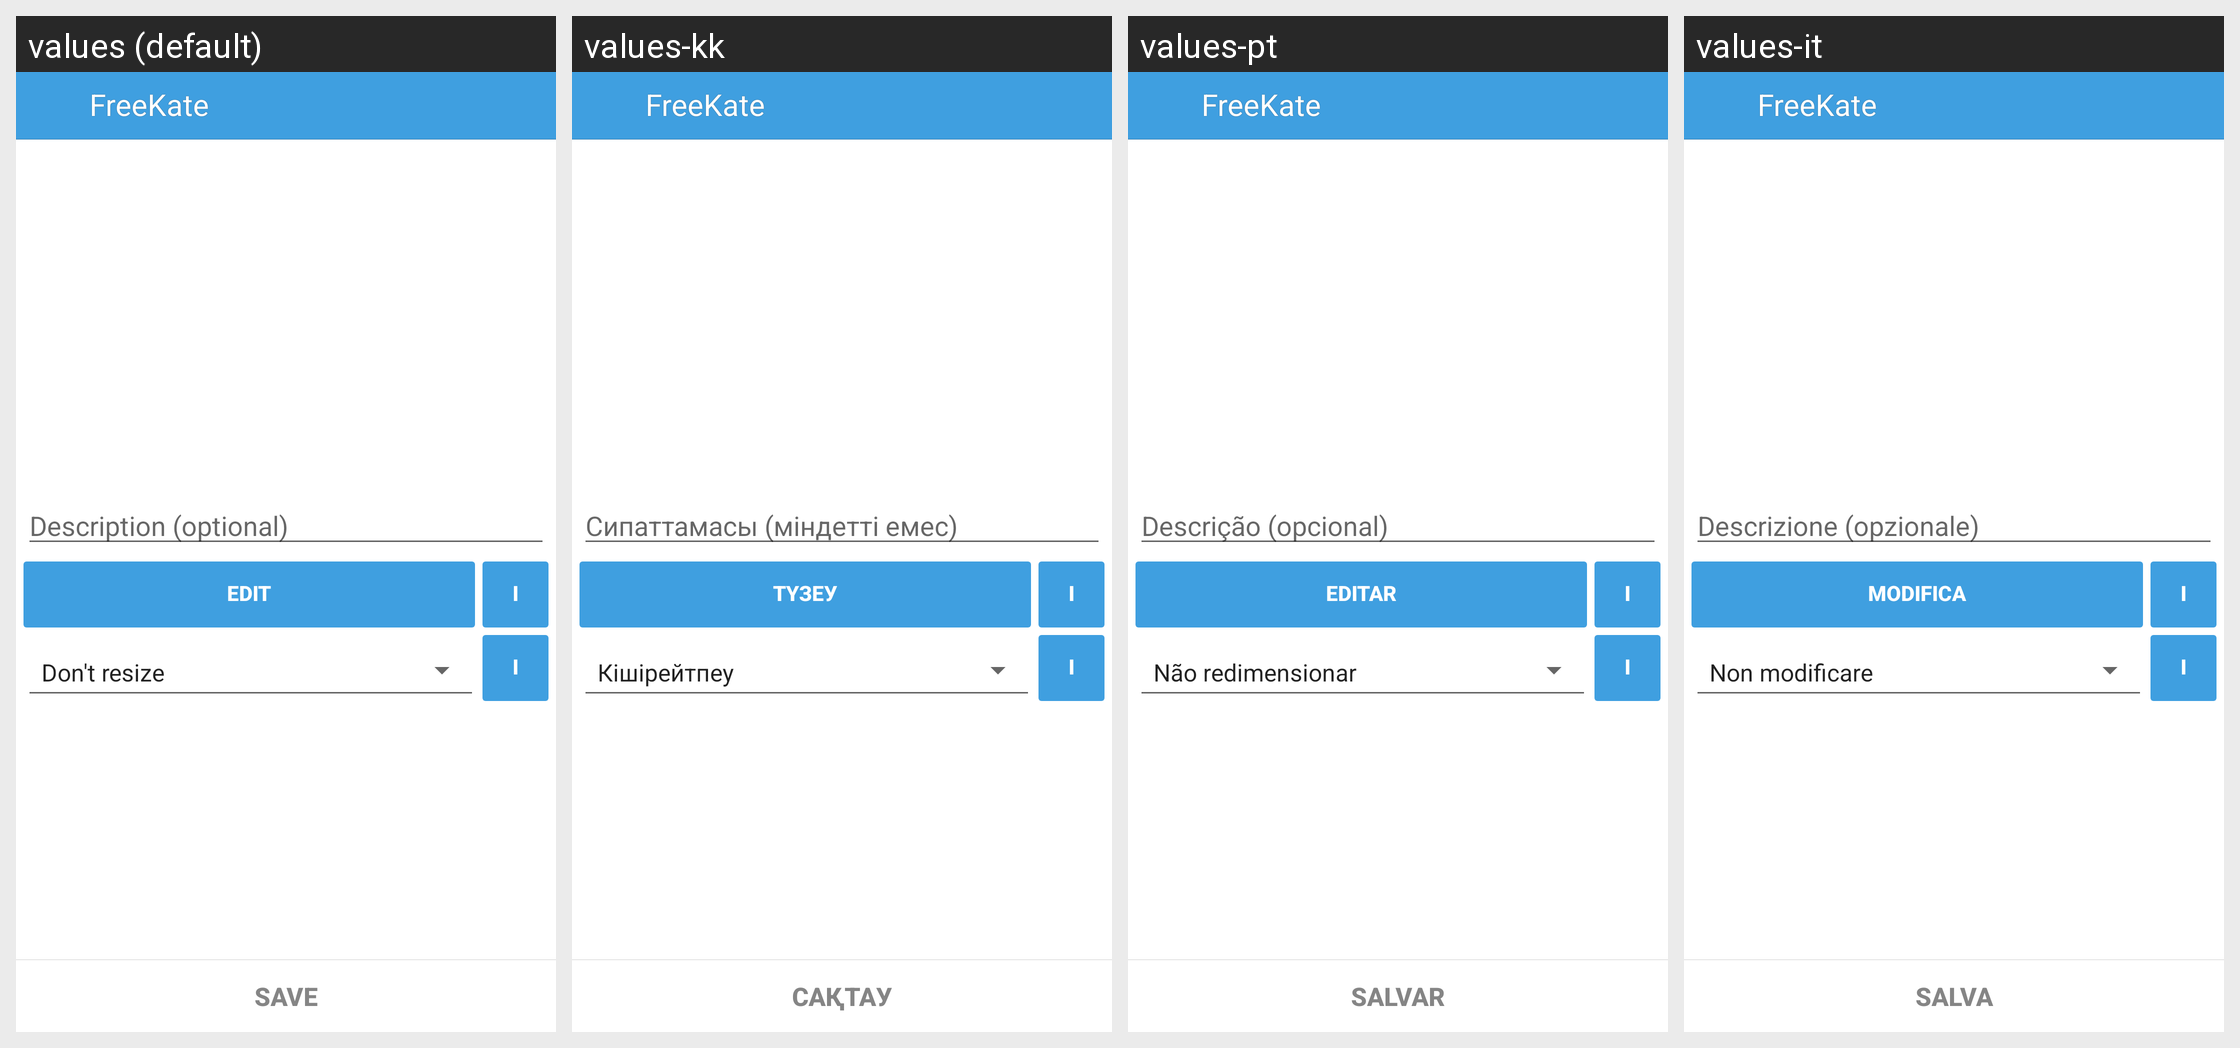

The same Android screen rendered under several of its app's locales, left to right. List the strings drawn on it with the default value and each locale's translation.
Android screen res/layout/photo_upload_options.xml rendered under 4 locales, left to right: values (default), values-kk, values-pt, values-it. Device: Nexus 5 (rendered at 1080×1920; each locale shown at half size, 540×960, under a caption strip naming it); theme KateLight.
Other locales in the repository, not shown: values-ba, values-be, values-kz, values-ru, values-tr, values-tt, values-uk.
Strings drawn on this screen, with the default value and each locale's value (text and hints the layout hard-codes, and strings that could not be matched under every locale, appear in the picture but are not listed):

description
  values: Description (optional)
  values-kk: Сипаттамасы (міндетті емес)
  values-pt: Descrição (opcional)
  values-it: Descrizione (opzionale)

label_edit
  values: Edit
  values-kk: Түзеу
  values-pt: Editar
  values-it: Modifica

app_name
  values: FreeKate
  values-kk: FreeKate  [not translated; the default value is used]
  values-pt: FreeKate  [not translated; the default value is used]
  values-it: FreeKate  [not translated; the default value is used]

label_save
  values: Save
  values-kk: Сақтау
  values-pt: Salvar
  values-it: Salva
